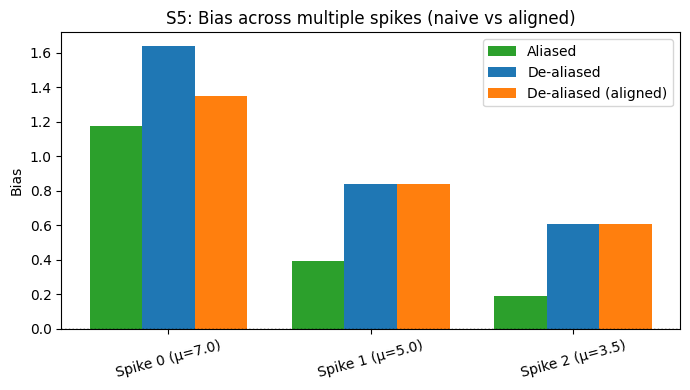

The table this chart was drawn from, first rows:
spike_index, true_strength, aliased_mean, aliased_bias, dealiased_mean, dealiased_bias, dealiased_aligned_mean, dealiased_bias_aligned, detection_rate
0, 7.0, 8.175, 1.175, 8.636, 1.636, 8.348, 1.348, 1.0
1, 5.0, 5.395, 0.3946, 5.837, 0.8366, 5.837, 0.8366, 1.0
2, 3.5, 3.688, 0.1882, 4.104, 0.6039, 4.104, 0.6039, 0.9833
